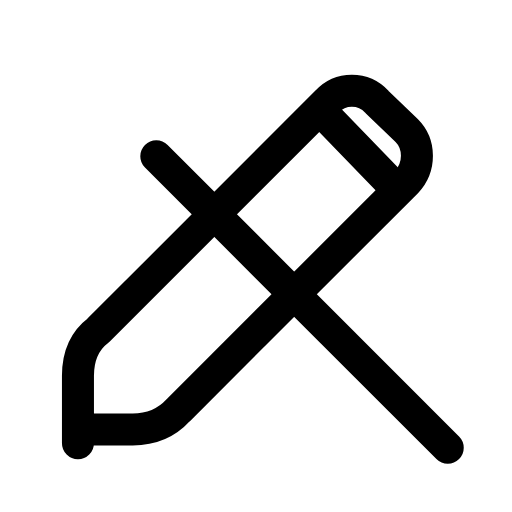
t = 0.00 s
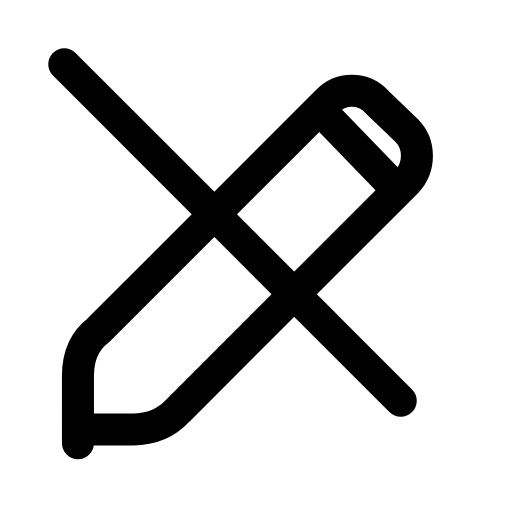
t = 0.22 s
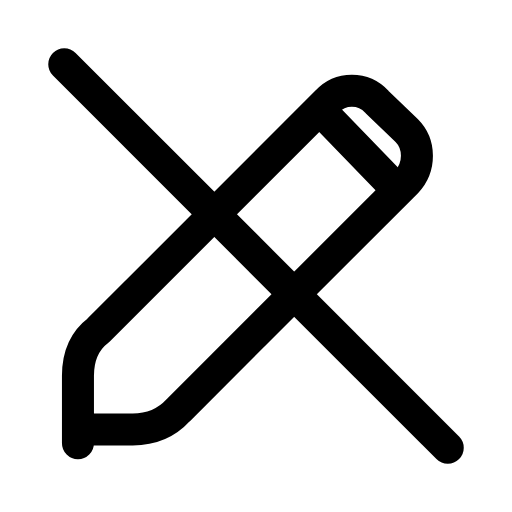
t = 0.49 s
t = 0.73 s: frame unchanged from t = 0.49 s, image omitted
t = 0.99 s: frame unchanged from t = 0.49 s, image omitted
t = 1.26 s: frame unchanged from t = 0.00 s, image omitted

The animated SVG that drew these frames (rendered in a browser with its animation timeline set to each time). Animation: 1 SMIL element (animate=1); one cycle of 1.50 s, repeats indefinitely.

<svg xmlns="http://www.w3.org/2000/svg" width="24" height="24" viewBox="0 0 24 24" fill="none"><g transform="translate(-0.84 -0.84) scale(1.07)"><path stroke="currentColor" stroke-width="1.402" stroke-linecap="round" stroke-linejoin="round" fill="none" d="M4.2 20.2L4.2 17.25C4.2 16.4 4.5 15.7 5.1 15.25L15.1 5.25C15.7 4.6 16.7 4.6 17.3 5.25L18.6 6.5C19.2 7.1 19.2 8.1 18.6 8.75L8.6 18.75C8.1 19.3 7.4 19.6 6.6 19.6L4.2 19.6Z"></path><path stroke="currentColor" stroke-width="1.402" stroke-linecap="round" stroke-linejoin="round" fill="none" d="M14.9 5.7L18.1 9"></path><path stroke="currentColor" stroke-width="1.402" stroke-linecap="round" stroke-linejoin="round" fill="none" d="M3.6 3.6L20.4 20.4" pathLength="1" stroke-dasharray="1"><animate attributeName="stroke-dashoffset" values="23.76;23.76;0;0;0;0;23.76;23.76;23.76" keyTimes="0;0.09;0.324;0.45;0.6;0.684;0.84;0.9;1" dur="1.5s" repeatCount="indefinite" calcMode="spline" keySplines="0.16 1 0.3 1;0.16 1 0.3 1;0.16 1 0.3 1;0.16 1 0.3 1;0.16 1 0.3 1;0.16 1 0.3 1;0.16 1 0.3 1;0.16 1 0.3 1"/></path></g></svg>
